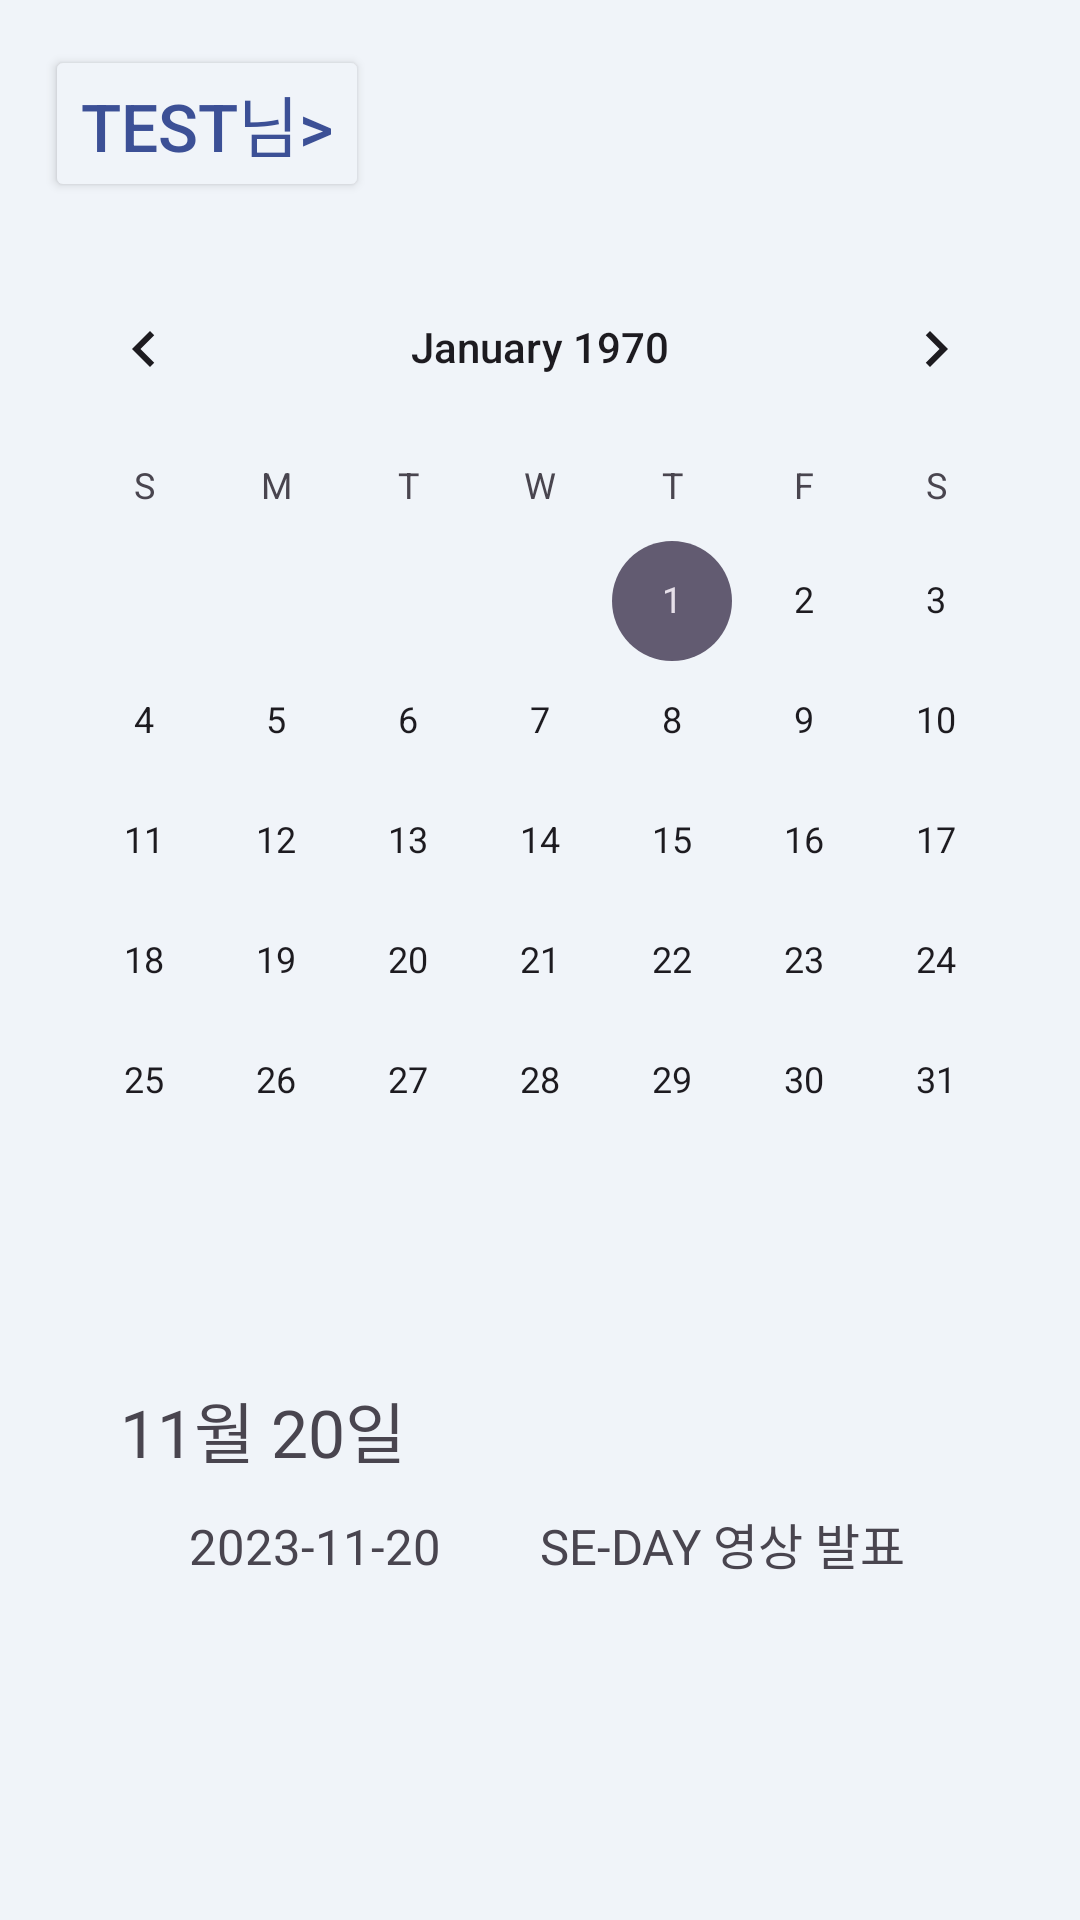

Reconstruct the res/layout file that produces this screen, plus the resources it refers to.
<!-- AndroidManifest.xml: application theme Theme.Pupomonth -->
<!-- res/layout/activity_main.xml -->
<?xml version="1.0" encoding="utf-8"?>
<RelativeLayout
    xmlns:android="http://schemas.android.com/apk/res/android"
    xmlns:app="http://schemas.android.com/apk/res-auto"
    xmlns:tools="http://schemas.android.com/tools"
    android:layout_width="match_parent"
    android:layout_height="match_parent"
    android:orientation="vertical"
    android:weightSum="1"
    android:background="@color/background">

    <Button
        android:id="@+id/button"
        android:layout_width="wrap_content"
        android:layout_height="wrap_content"
        android:layout_alignParentStart="true"
        android:layout_alignParentLeft="true"
        android:layout_alignParentTop="true"
        android:layout_marginStart="15dp"
        android:layout_marginTop="15dp"
        android:layout_marginEnd="15dp"
        android:layout_marginBottom="15dp"
        android:backgroundTint="@color/background"
        android:text="test님>"
        android:textColor="@color/login"
        android:textSize="22sp" />

    <CalendarView
        android:id="@+id/calendarview"
        android:layout_width="wrap_content"
        android:layout_height="wrap_content"
        android:layout_below="@id/button"
        android:layout_centerHorizontal="true"
        />


    <LinearLayout
        android:id="@+id/listTTT"
        android:layout_width="match_parent"
        android:layout_height="wrap_content"
        android:layout_below="@+id/calendarview"
        android:layout_marginStart="30dp"
        android:layout_marginTop="30dp"
        android:layout_marginEnd="30dp"
        android:layout_marginBottom="30dp"
        android:orientation="vertical">

        <TextView
            android:layout_width="match_parent"
            android:layout_height="wrap_content"
            android:layout_margin="10dp"
            android:text="11월 20일"
            android:textSize="22dp" />

        <LinearLayout
            android:layout_width="match_parent"
            android:layout_height="wrap_content"
            android:orientation="horizontal"
            android:layout_marginBottom="10dp">

            <TextView
                android:layout_width="0dp"
                android:layout_height="wrap_content"
                android:layout_weight="1"
                android:text="2023-11-20"
                android:textSize="8pt"
                android:gravity="center"/>

            <TextView
                android:layout_width="0dp"
                android:layout_height="wrap_content"
                android:layout_weight="1"
                android:text="SE-DAY 영상 발표"
                android:textSize="8pt" />
        </LinearLayout>

    </LinearLayout>
    <LinearLayout
        android:layout_width="match_parent"
        android:layout_height="wrap_content"
        android:layout_below="@+id/listTTT"
        android:layout_marginStart="30dp"
        android:layout_marginTop="30dp"
        android:layout_marginEnd="30dp"
        android:layout_marginBottom="30dp"
        android:orientation="vertical">

        <TextView
            android:layout_width="match_parent"
            android:layout_height="wrap_content"
            android:layout_margin="10dp"
            android:text="다가오는 이벤트"
            android:textSize="22dp" />

        <LinearLayout
            android:layout_width="match_parent"
            android:layout_height="wrap_content"
            android:orientation="horizontal"
            android:layout_marginBottom="10dp">

            <TextView
                android:layout_width="0dp"
                android:layout_height="wrap_content"
                android:layout_weight="1"
                android:text="2023-12-02"
                android:textSize="8pt"
                android:gravity="center"/>

            <TextView
                android:layout_width="0dp"
                android:layout_height="wrap_content"
                android:layout_weight="1"
                android:text="전북대학교 SE-DAY"
                android:textSize="8pt" />
        </LinearLayout>

    </LinearLayout>
</RelativeLayout>
<!-- resources referenced by this layout -->
<resources>
  <color name="background">#F0F4F9</color>
  <color name="login">#3C5096</color>
  <style name="Theme.Pupomonth" parent="Base.Theme.Pupomonth" />
  <style name="Base.Theme.Pupomonth" parent="Theme.Material3.DayNight.NoActionBar">
          
          
      </style>
</resources>
